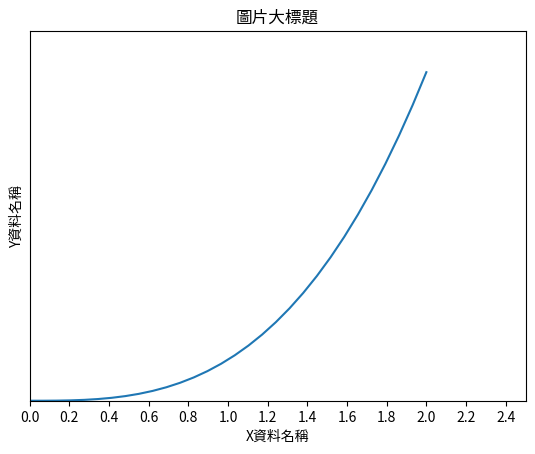

The matplotlib source for this figure:
# -*- coding: utf-8 -*-
"""
Created on Tue Apr 13 14:56:25 2021

[redacted]
https://marketingliveincode.com/
版權屬於「行銷搬進大程式」所有，若有疑問，[email redacted]

Python免費基礎教學課程
第六章Matplotlib繪圖
自訂XY刻度
"""
import matplotlib.pyplot as plt
import numpy as np

# 設定刻度
x = np.linspace(0, 2, 30)
plt.plot(x, x**3)
plt.title('圖片大標題')
plt.xlabel('X資料名稱')
plt.ylabel('Y資料名稱')
plt.xlim(0,2.5)
plt.ylim(0,9)
tick_arr = np.arange(0,2.5,0.2) #產生刻度陣列(npArray 類似list)
plt.xticks(tick_arr) # 設定刻度
plt.yticks([]) # 空值代表隱藏刻度
plt.show()